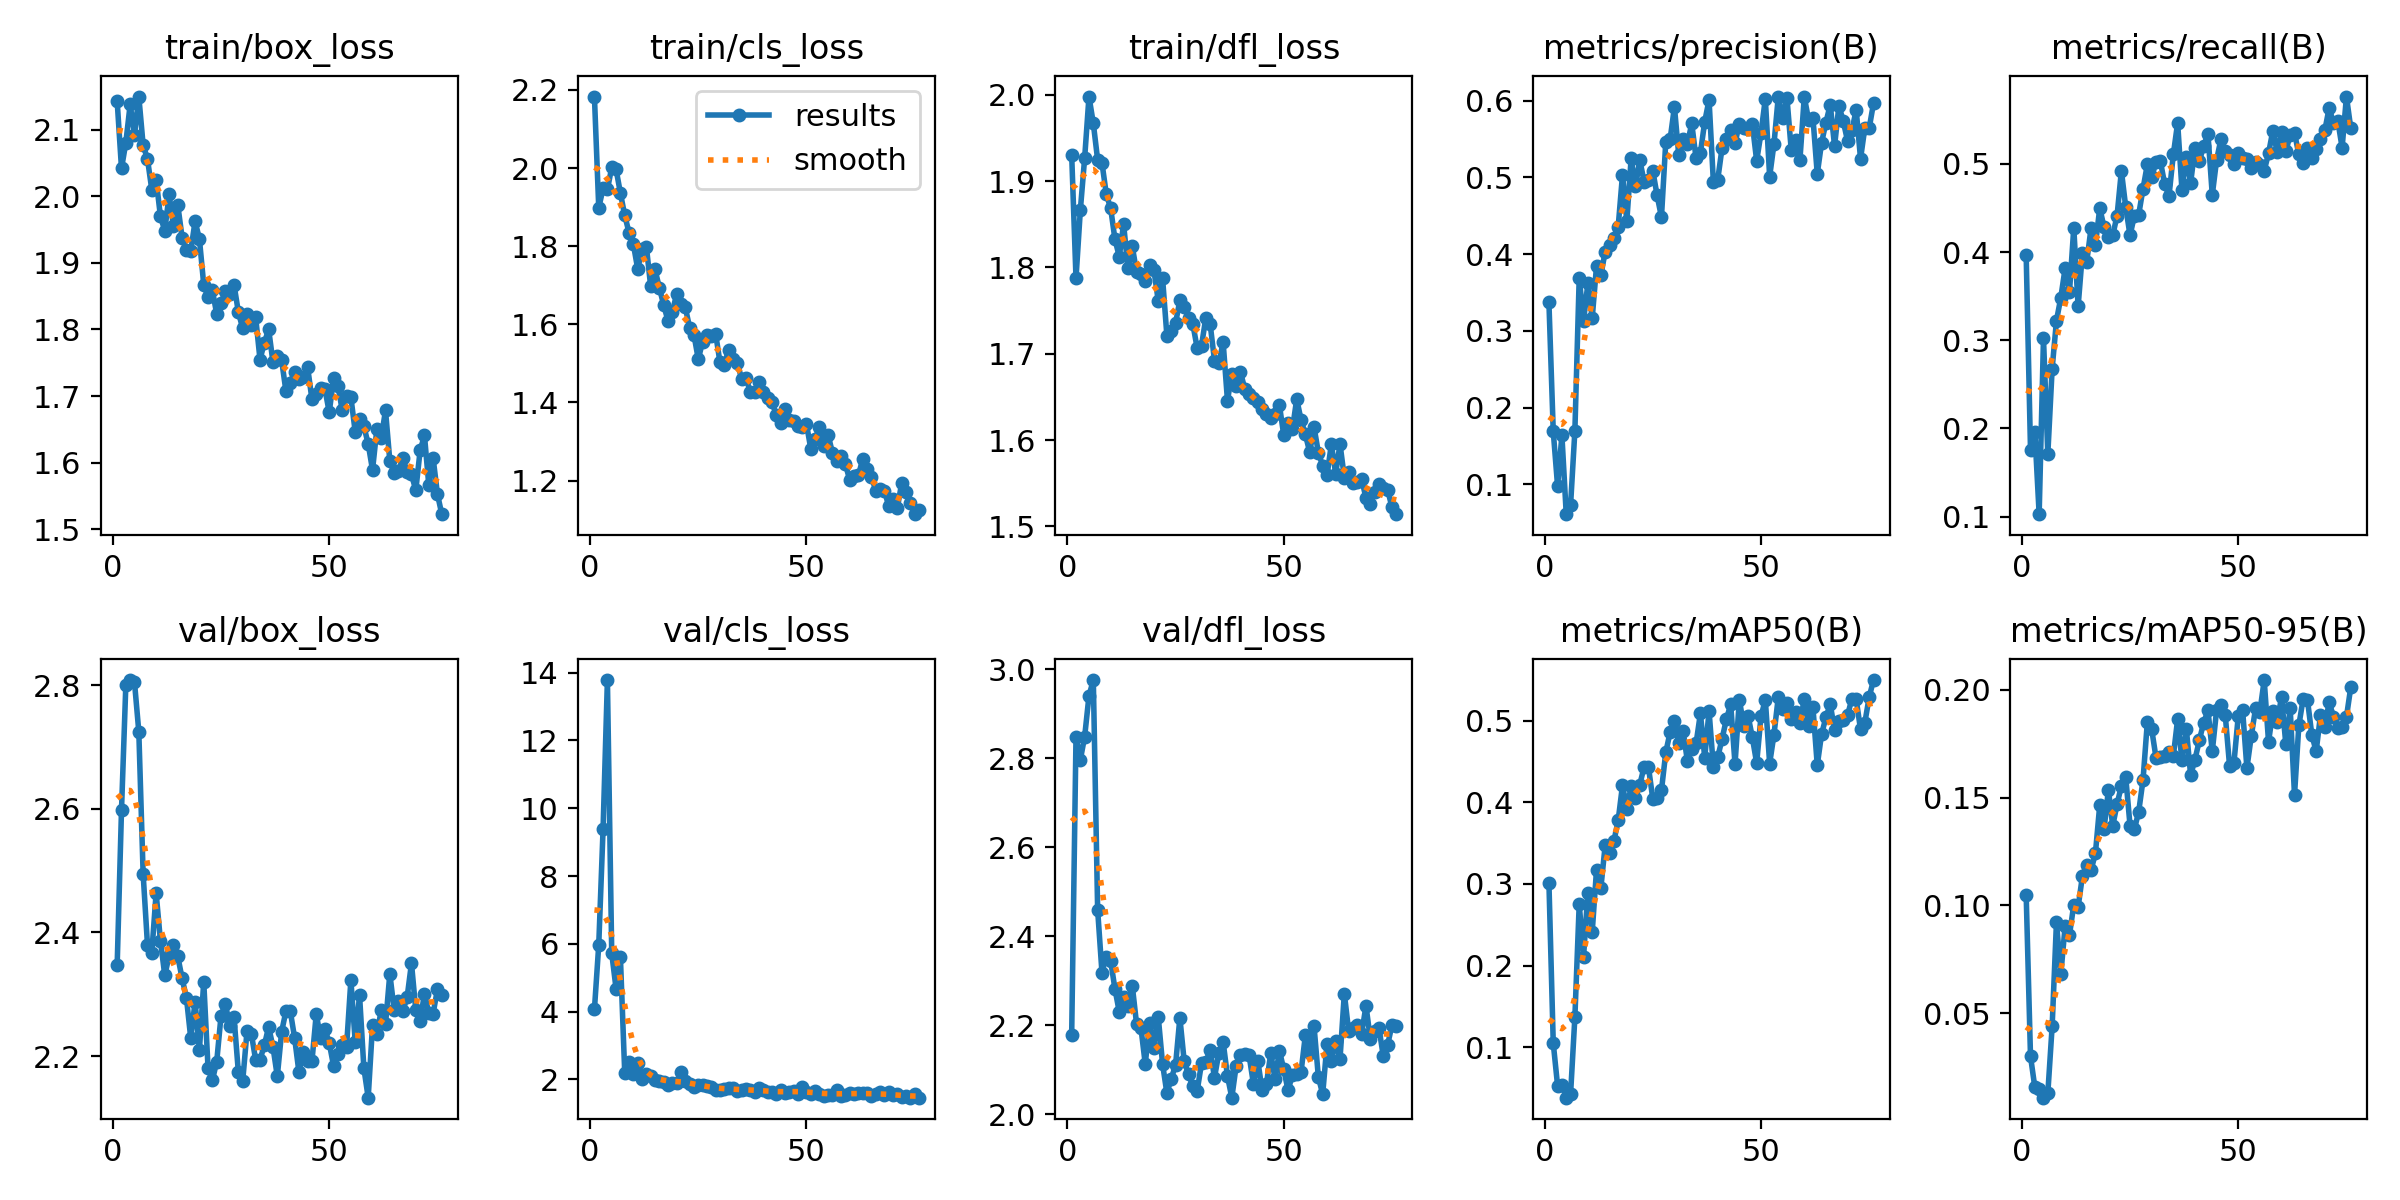

The data file committed next to this chart (first rows):
epoch, time, train/box_loss, train/cls_loss, train/dfl_loss, metrics/precision(B), metrics/recall(B), metrics/mAP50(B), metrics/mAP50-95(B), val/box_loss, val/cls_loss, val/dfl_loss, lr/pg0, lr/pg1, lr/pg2
1, 6.731, 2.143, 2.183, 1.931, 0.337, 0.3965, 0.3016, 0.1049, 2.348, 4.064, 2.178, 0.00048, 0.00048, 0.00048
2, 13.13, 2.042, 1.898, 1.788, 0.1691, 0.176, 0.105, 0.03003, 2.598, 5.971, 2.848, 0.0009776, 0.0009776, 0.0009776
3, 19.4, 2.081, 1.948, 1.866, 0.09774, 0.1958, 0.05299, 0.01569, 2.8, 9.391, 2.796, 0.001473, 0.001473, 0.001473
4, 25.7, 2.138, 1.945, 1.927, 0.1637, 0.1028, 0.05396, 0.01469, 2.808, 13.78, 2.849, 0.001965, 0.001965, 0.001965
5, 31.96, 2.093, 2.002, 1.998, 0.06103, 0.3024, 0.0382, 0.01083, 2.805, 5.719, 2.94, 0.00198, 0.00198, 0.00198
6, 38.24, 2.15, 1.997, 1.967, 0.07266, 0.171, 0.04229, 0.01282, 2.725, 4.678, 2.976, 0.001975, 0.001975, 0.001975
7, 44.71, 2.077, 1.936, 1.925, 0.1701, 0.2677, 0.1372, 0.04387, 2.494, 5.612, 2.46, 0.00197, 0.00197, 0.00197
8, 51.31, 2.056, 1.879, 1.921, 0.3694, 0.3222, 0.2754, 0.09232, 2.38, 2.203, 2.318, 0.001965, 0.001965, 0.001965
9, 58.23, 2.01, 1.835, 1.885, 0.3132, 0.3482, 0.2108, 0.06796, 2.367, 2.528, 2.355, 0.00196, 0.00196, 0.00196
10, 64.91, 2.025, 1.805, 1.869, 0.3618, 0.3817, 0.2895, 0.0904, 2.464, 2.148, 2.345, 0.001955, 0.001955, 0.001955
11, 71.23, 1.97, 1.742, 1.833, 0.3166, 0.3544, 0.241, 0.08622, 2.386, 2.472, 2.282, 0.00195, 0.00195, 0.00195
12, 77.51, 1.949, 1.792, 1.812, 0.3844, 0.4275, 0.3174, 0.1003, 2.331, 2.011, 2.23, 0.001946, 0.001946, 0.001946
13, 83.8, 2.003, 1.799, 1.85, 0.3725, 0.3383, 0.2951, 0.09921, 2.362, 2.165, 2.264, 0.001941, 0.001941, 0.001941
14, 90.46, 1.955, 1.697, 1.799, 0.4033, 0.399, 0.3476, 0.1137, 2.38, 2.107, 2.244, 0.001936, 0.001936, 0.001936
15, 97.05, 1.987, 1.74, 1.825, 0.4119, 0.3891, 0.3385, 0.1187, 2.361, 1.988, 2.289, 0.001931, 0.001931, 0.001931
16, 104, 1.938, 1.694, 1.795, 0.4216, 0.4275, 0.3522, 0.1163, 2.325, 1.957, 2.203, 0.001926, 0.001926, 0.001926
17, 110.5, 1.919, 1.65, 1.793, 0.4355, 0.4077, 0.3779, 0.1242, 2.294, 1.915, 2.195, 0.001921, 0.001921, 0.001921
18, 117.5, 1.918, 1.609, 1.784, 0.5034, 0.4498, 0.4209, 0.1465, 2.229, 1.824, 2.113, 0.001916, 0.001916, 0.001916
19, 124, 1.963, 1.632, 1.803, 0.4431, 0.428, 0.3922, 0.1356, 2.288, 1.889, 2.204, 0.001911, 0.001911, 0.001911
20, 130.4, 1.936, 1.677, 1.797, 0.5252, 0.4167, 0.4196, 0.1535, 2.21, 1.893, 2.149, 0.001906, 0.001906, 0.001906
21, 137.2, 1.867, 1.652, 1.761, 0.4885, 0.4189, 0.4052, 0.1369, 2.32, 2.229, 2.219, 0.001901, 0.001901, 0.001901
22, 143.6, 1.848, 1.643, 1.788, 0.5223, 0.4411, 0.4218, 0.1469, 2.18, 1.959, 2.113, 0.001896, 0.001896, 0.001896
23, 150.5, 1.859, 1.591, 1.721, 0.4947, 0.4919, 0.4434, 0.1554, 2.161, 1.855, 2.048, 0.001891, 0.001891, 0.001891
24, 156.8, 1.823, 1.573, 1.726, 0.4963, 0.4511, 0.4431, 0.1595, 2.191, 1.781, 2.08, 0.001886, 0.001886, 0.001886
25, 163.2, 1.84, 1.511, 1.735, 0.5088, 0.4188, 0.4042, 0.137, 2.265, 1.821, 2.11, 0.001881, 0.001881, 0.001881
26, 169.5, 1.857, 1.556, 1.762, 0.4765, 0.4411, 0.4056, 0.1353, 2.285, 1.847, 2.217, 0.001876, 0.001876, 0.001876
27, 176.1, 1.853, 1.573, 1.755, 0.4482, 0.4424, 0.4147, 0.1435, 2.249, 1.808, 2.119, 0.001871, 0.001871, 0.001871
28, 182.8, 1.867, 1.571, 1.742, 0.5464, 0.4717, 0.4612, 0.1582, 2.263, 1.763, 2.09, 0.001866, 0.001866, 0.001866
29, 189.5, 1.826, 1.576, 1.734, 0.5496, 0.4994, 0.4859, 0.1851, 2.174, 1.686, 2.063, 0.001861, 0.001861, 0.001861
30, 196.3, 1.802, 1.503, 1.706, 0.592, 0.4845, 0.4999, 0.1817, 2.159, 1.699, 2.053, 0.001856, 0.001856, 0.001856
31, 203, 1.823, 1.496, 1.709, 0.5288, 0.502, 0.4729, 0.1685, 2.24, 1.704, 2.115, 0.001852, 0.001852, 0.001852
32, 209.6, 1.806, 1.534, 1.742, 0.5495, 0.5031, 0.4872, 0.169, 2.236, 1.761, 2.118, 0.001847, 0.001847, 0.001847
33, 215.9, 1.818, 1.512, 1.734, 0.5439, 0.4771, 0.4505, 0.1693, 2.193, 1.738, 2.145, 0.001842, 0.001842, 0.001842
34, 222.2, 1.755, 1.501, 1.692, 0.5704, 0.4634, 0.4651, 0.1712, 2.194, 1.669, 2.083, 0.001837, 0.001837, 0.001837
35, 228.6, 1.78, 1.461, 1.69, 0.5251, 0.5105, 0.4721, 0.1693, 2.217, 1.686, 2.138, 0.001832, 0.001832, 0.001832
36, 235.2, 1.8, 1.464, 1.713, 0.532, 0.5465, 0.5089, 0.1864, 2.247, 1.717, 2.163, 0.001827, 0.001827, 0.001827
37, 241.7, 1.751, 1.428, 1.646, 0.5727, 0.4701, 0.4547, 0.1672, 2.215, 1.688, 2.086, 0.001822, 0.001822, 0.001822
38, 248, 1.76, 1.428, 1.677, 0.6012, 0.5081, 0.5118, 0.182, 2.167, 1.616, 2.038, 0.001817, 0.001817, 0.001817
39, 255.5, 1.754, 1.451, 1.662, 0.4937, 0.4783, 0.4432, 0.1603, 2.239, 1.751, 2.109, 0.001812, 0.001812, 0.001812
40, 261.8, 1.707, 1.426, 1.679, 0.4969, 0.518, 0.4551, 0.1676, 2.273, 1.7, 2.133, 0.001807, 0.001807, 0.001807
41, 268.5, 1.72, 1.411, 1.659, 0.5383, 0.5029, 0.4776, 0.1765, 2.272, 1.643, 2.135, 0.001802, 0.001802, 0.001802
42, 275.3, 1.736, 1.402, 1.653, 0.5502, 0.5198, 0.5017, 0.1847, 2.229, 1.621, 2.132, 0.001797, 0.001797, 0.001797
43, 281.8, 1.726, 1.368, 1.649, 0.5619, 0.5339, 0.52, 0.1904, 2.174, 1.561, 2.068, 0.001792, 0.001792, 0.001792
44, 288.2, 1.728, 1.348, 1.644, 0.5445, 0.4647, 0.4468, 0.1714, 2.206, 1.68, 2.121, 0.001787, 0.001787, 0.001787
45, 294.6, 1.744, 1.382, 1.637, 0.57, 0.5043, 0.5259, 0.1905, 2.191, 1.613, 2.055, 0.001782, 0.001782, 0.001782
46, 300.9, 1.695, 1.355, 1.63, 0.5641, 0.5279, 0.4935, 0.1928, 2.191, 1.625, 2.068, 0.001777, 0.001777, 0.001777
47, 307.7, 1.702, 1.353, 1.626, 0.5632, 0.5142, 0.5063, 0.1882, 2.268, 1.666, 2.138, 0.001772, 0.001772, 0.001772
48, 314.2, 1.712, 1.34, 1.63, 0.5698, 0.5105, 0.4796, 0.1646, 2.229, 1.582, 2.079, 0.001767, 0.001767, 0.001767
49, 320.4, 1.711, 1.337, 1.641, 0.5217, 0.4994, 0.4481, 0.1659, 2.244, 1.784, 2.143, 0.001762, 0.001762, 0.001762
50, 327.3, 1.676, 1.345, 1.606, 0.5578, 0.5118, 0.5052, 0.1877, 2.221, 1.631, 2.101, 0.001757, 0.001757, 0.001757
51, 333.8, 1.726, 1.281, 1.62, 0.6027, 0.5068, 0.5256, 0.1908, 2.184, 1.58, 2.054, 0.001752, 0.001752, 0.001752
52, 340.2, 1.715, 1.307, 1.613, 0.501, 0.5056, 0.4475, 0.1637, 2.203, 1.648, 2.089, 0.001748, 0.001748, 0.001748
53, 346.6, 1.679, 1.338, 1.648, 0.5437, 0.4947, 0.483, 0.1784, 2.218, 1.576, 2.091, 0.001743, 0.001743, 0.001743
54, 353, 1.699, 1.288, 1.623, 0.6055, 0.5021, 0.5291, 0.1913, 2.215, 1.524, 2.095, 0.001738, 0.001738, 0.001738
55, 359.3, 1.698, 1.317, 1.607, 0.577, 0.4987, 0.5139, 0.1898, 2.323, 1.54, 2.178, 0.001733, 0.001733, 0.001733
56, 365.7, 1.646, 1.271, 1.586, 0.6035, 0.4923, 0.5214, 0.2045, 2.223, 1.537, 2.137, 0.001728, 0.001728, 0.001728
57, 372.1, 1.665, 1.251, 1.615, 0.5352, 0.5118, 0.5024, 0.1759, 2.299, 1.696, 2.198, 0.001723, 0.001723, 0.001723
58, 378.5, 1.654, 1.262, 1.585, 0.5493, 0.5377, 0.5101, 0.1899, 2.181, 1.521, 2.084, 0.001718, 0.001718, 0.001718
59, 385, 1.628, 1.242, 1.57, 0.5232, 0.513, 0.497, 0.1849, 2.133, 1.536, 2.045, 0.001713, 0.001713, 0.001713
60, 391.3, 1.589, 1.201, 1.56, 0.6052, 0.5366, 0.5267, 0.1967, 2.25, 1.613, 2.159, 0.001708, 0.001708, 0.001708
... 16 more rows
